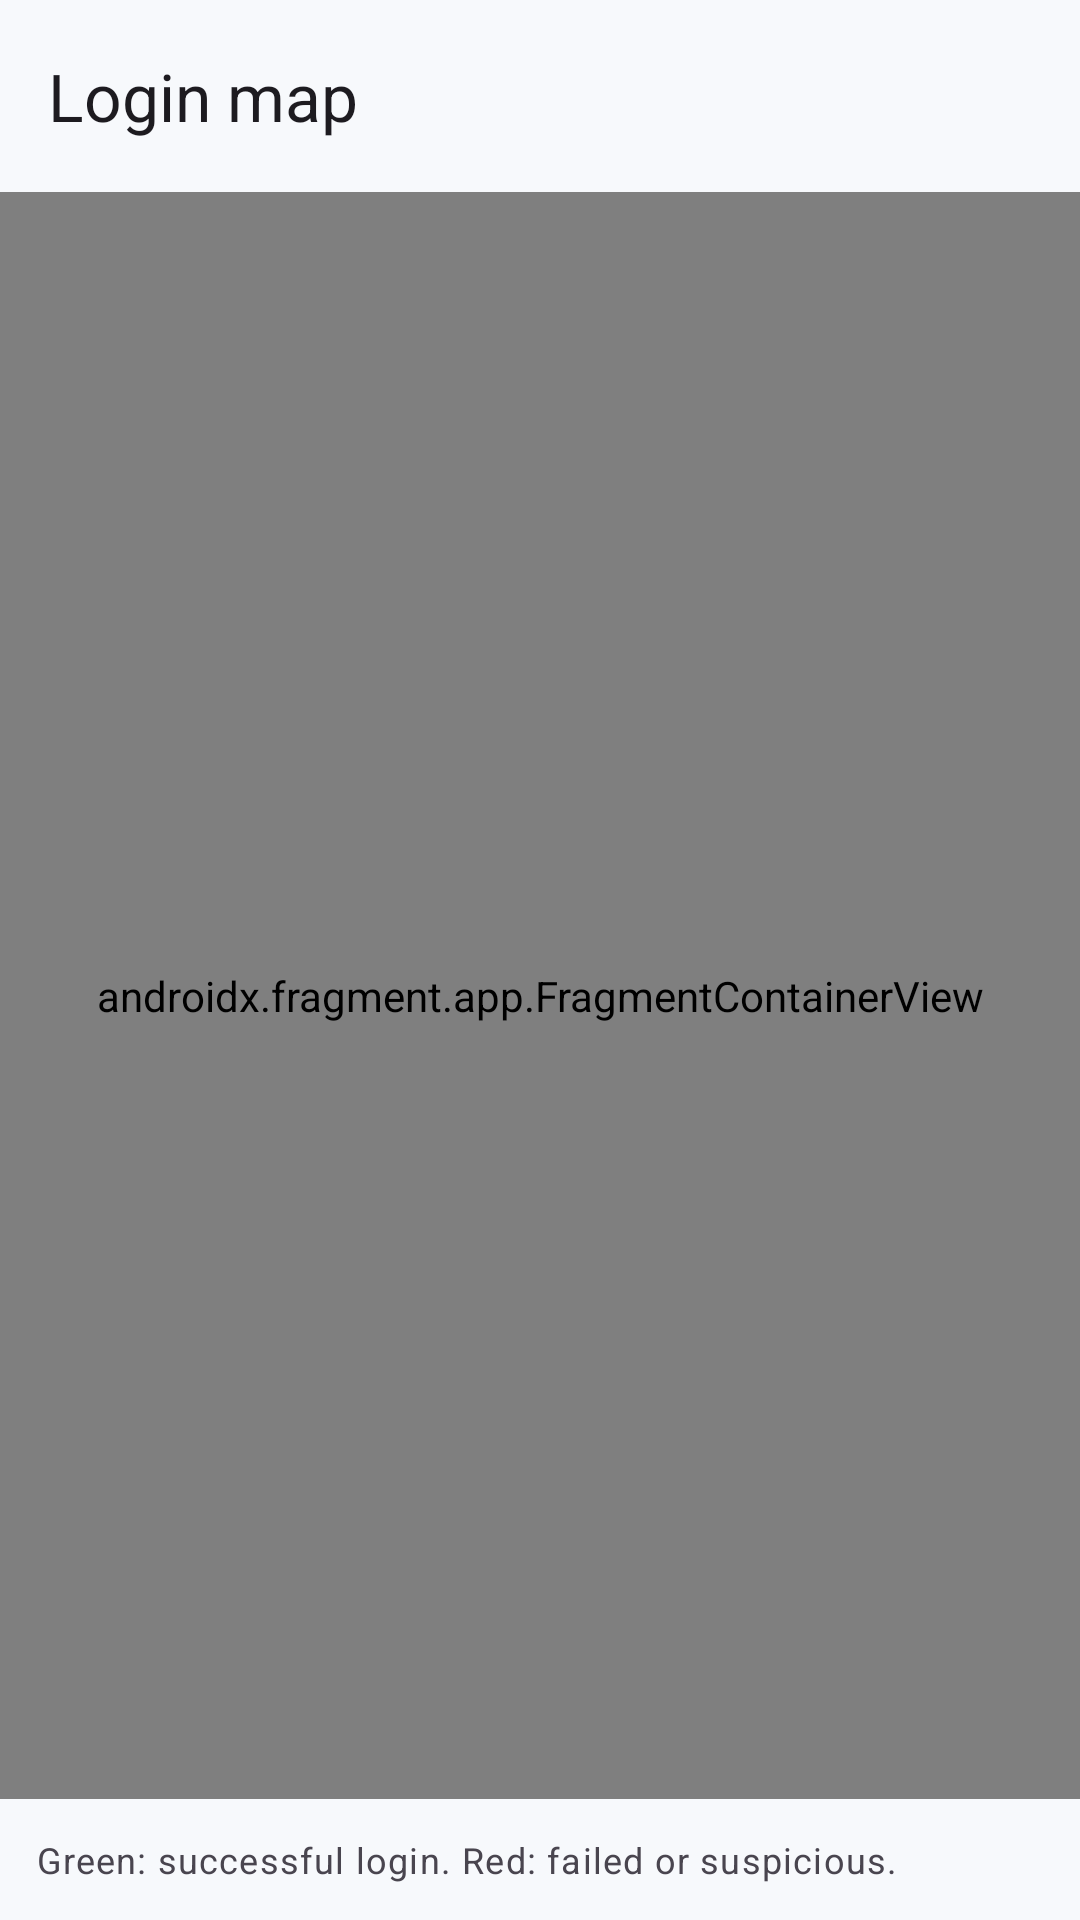

Write the Android layout XML for this screen, with the resource values it uses.
<!-- AndroidManifest.xml: application theme Theme.SecureAuthSimulator -->
<!-- res/layout/activity_login_map.xml -->
<?xml version="1.0" encoding="utf-8"?>
<LinearLayout xmlns:android="http://schemas.android.com/apk/res/android"
    xmlns:app="http://schemas.android.com/apk/res-auto"
    xmlns:tools="http://schemas.android.com/tools"
    android:id="@+id/map_root"
    android:layout_width="match_parent"
    android:layout_height="match_parent"
    android:orientation="vertical"
    tools:context=".ui.LoginMapActivity">

    <com.google.android.material.appbar.MaterialToolbar
        android:id="@+id/toolbar"
        android:layout_width="match_parent"
        android:layout_height="?attr/actionBarSize"
        app:title="@string/menu_login_map" />

    <FrameLayout
        android:layout_width="match_parent"
        android:layout_height="0dp"
        android:layout_weight="1">

        
        <androidx.fragment.app.FragmentContainerView
            android:id="@+id/map"
            android:name="com.google.android.gms.maps.SupportMapFragment"
            android:layout_width="match_parent"
            android:layout_height="match_parent"
            android:contentDescription="@string/cd_map" />

        <TextView
            android:id="@+id/text_empty"
            android:layout_width="wrap_content"
            android:layout_height="wrap_content"
            android:layout_gravity="center"
            android:background="?attr/colorSurface"
            android:padding="16dp"
            android:text="@string/map_empty"
            android:textAppearance="@style/TextAppearance.SecureAuth.Body"
            android:visibility="gone" />
    </FrameLayout>

    <TextView
        android:id="@+id/text_legend"
        android:layout_width="match_parent"
        android:layout_height="wrap_content"
        android:padding="12dp"
        android:text="@string/map_legend"
        android:textAppearance="@style/TextAppearance.Material3.BodySmall" />
</LinearLayout>
<!-- resources referenced by this layout -->
<resources>
  <string name="cd_map">Map of login locations</string>
  <string name="map_empty">No logins with a location yet.</string>
  <string name="map_legend">Green: successful login. Red: failed or suspicious.</string>
  <string name="menu_login_map">Login map</string>
  <style name="TextAppearance.SecureAuth.Body" parent="TextAppearance.Material3.BodyLarge">
          <item name="android:textColor">?attr/colorOnSurface</item>
      </style>
  <style name="Theme.SecureAuthSimulator" parent="Base.Theme.SecureAuthSimulator" />
  <style name="Base.Theme.SecureAuthSimulator" parent="Theme.Material3.DayNight.NoActionBar">
          <item name="colorPrimary">@color/navy_primary</item>
          <item name="colorOnPrimary">@color/navy_on_primary</item>
          <item name="colorPrimaryContainer">@color/navy_primary_container</item>
          <item name="colorOnPrimaryContainer">@color/navy_on_primary_container</item>
          <item name="colorSecondary">@color/teal_secondary</item>
          <item name="colorOnSecondary">@color/teal_on_secondary</item>
          <item name="colorSecondaryContainer">@color/teal_secondary_container</item>
          <item name="colorOnSecondaryContainer">@color/teal_on_secondary_container</item>
          <item name="colorSurface">@color/surface_base</item>
          <item name="colorOnSurface">@color/on_surface_base</item>
          <item name="android:colorBackground">@color/surface_base</item>
          <item name="colorOnBackground">@color/on_surface_base</item>
          <item name="colorError">@color/error_base</item>
      </style>
  <color name="navy_primary">#FF0B2A4A</color>
  <color name="navy_on_primary">#FFFFFFFF</color>
  <color name="navy_primary_container">#FFD3E4FF</color>
  <color name="navy_on_primary_container">#FF001C38</color>
  <color name="teal_secondary">#FF00796B</color>
  <color name="teal_on_secondary">#FFFFFFFF</color>
  <color name="teal_secondary_container">#FFB2F0E4</color>
  <color name="teal_on_secondary_container">#FF00201B</color>
  <color name="surface_base">#FFF7F9FC</color>
  <color name="on_surface_base">#FF191C20</color>
  <color name="error_base">#FFBA1A1A</color>
</resources>
